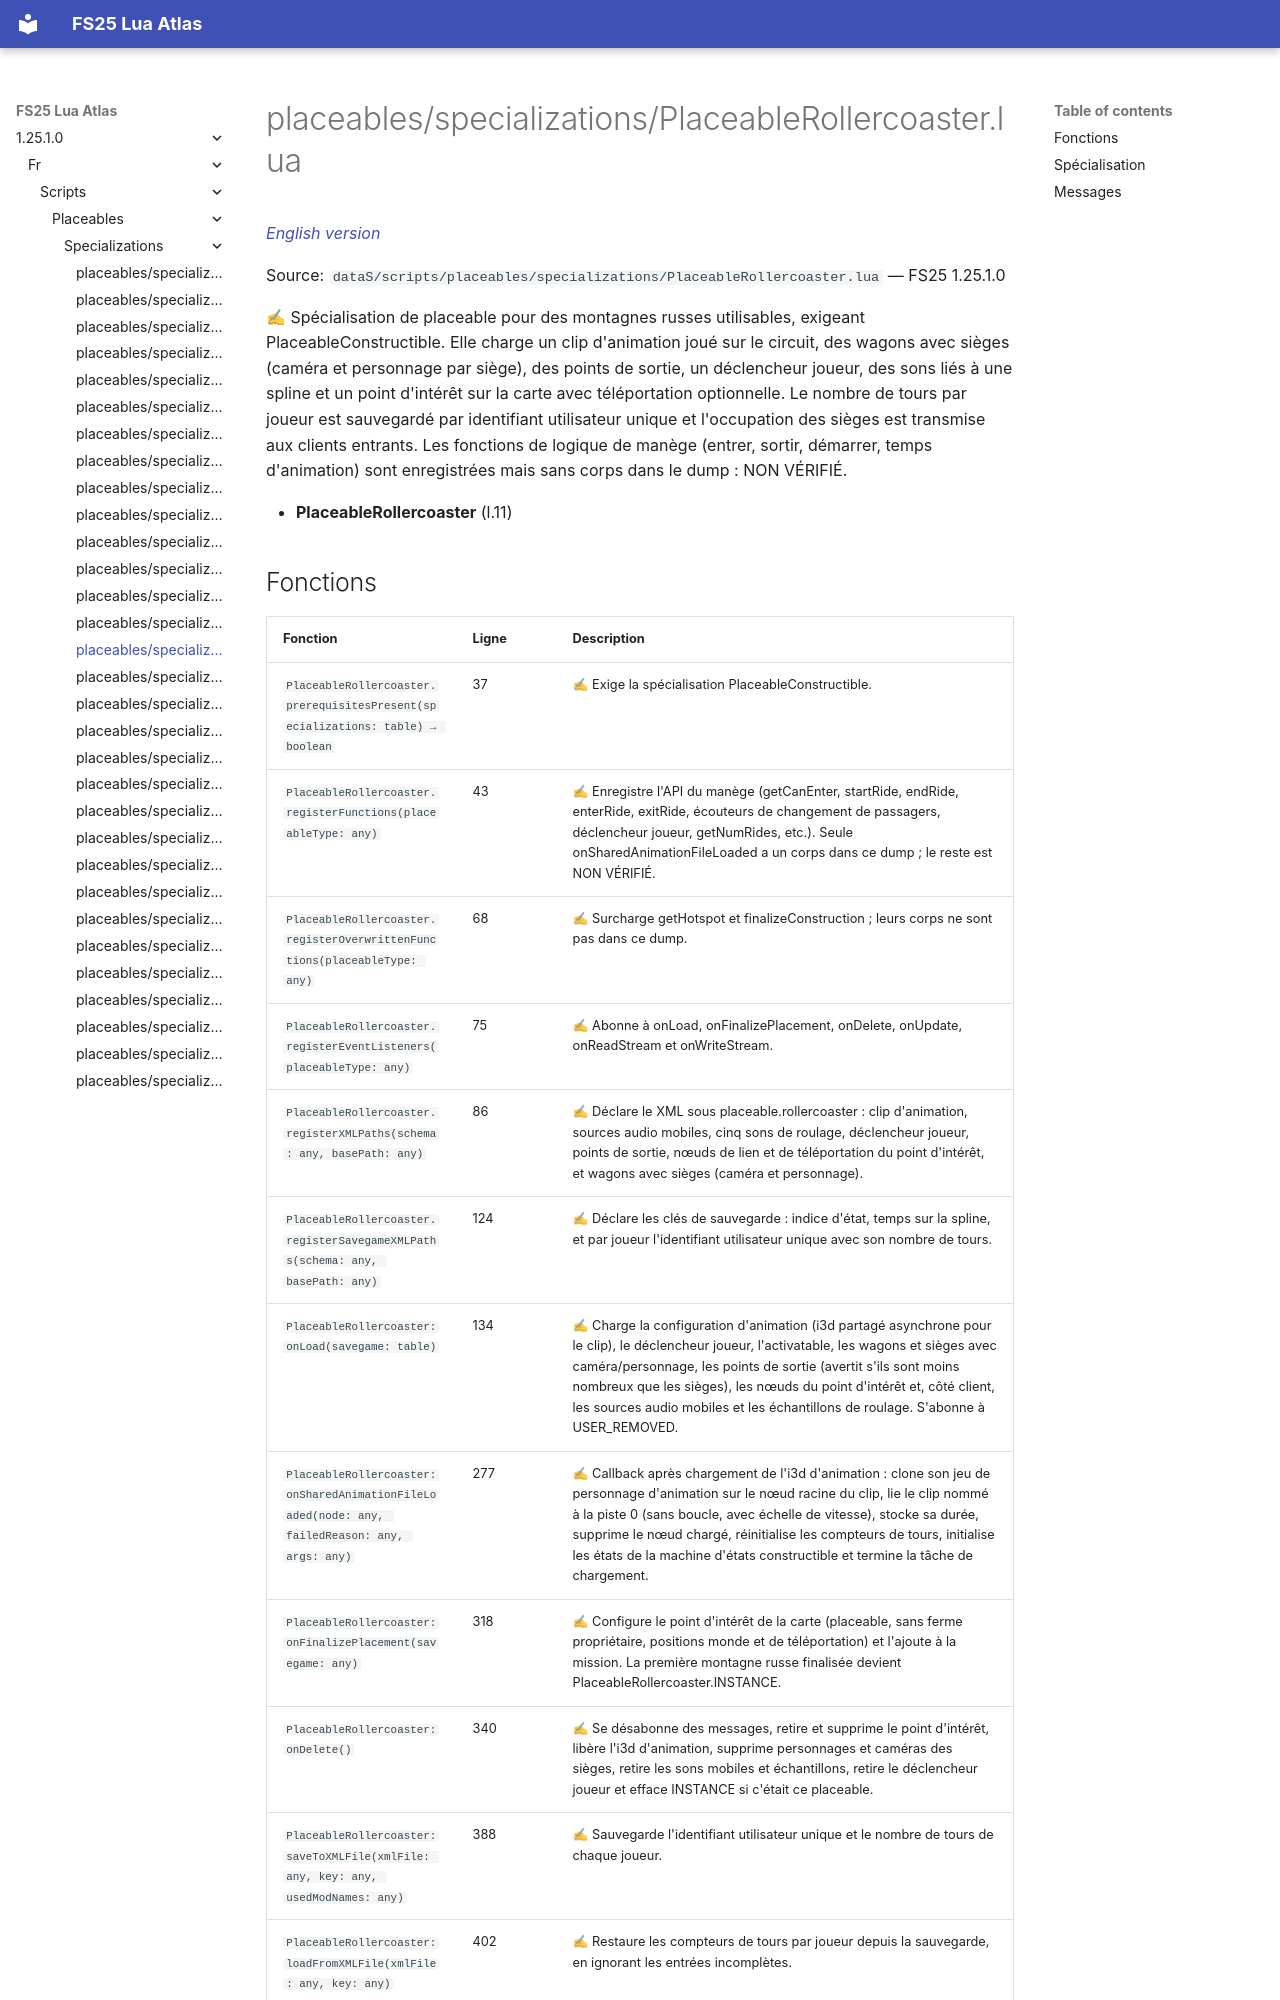

repository: Tim0219800/fs25-lua-atlas · page: 1.25.1.0/fr/scripts/placeables/specializations/PlaceableRollercoaster.html · generator: mkdocs

# placeables/specializations/PlaceableRollercoaster.lua

*[English version](../../../../scripts/placeables/specializations/PlaceableRollercoaster.md)*

Source: `dataS/scripts/placeables/specializations/PlaceableRollercoaster.lua` — FS25 1.25.1.0

✍ Spécialisation de placeable pour des montagnes russes utilisables, exigeant PlaceableConstructible. Elle charge un clip d'animation joué sur le circuit, des wagons avec sièges (caméra et personnage par siège), des points de sortie, un déclencheur joueur, des sons liés à une spline et un point d'intérêt sur la carte avec téléportation optionnelle. Le nombre de tours par joueur est sauvegardé par identifiant utilisateur unique et l'occupation des sièges est transmise aux clients entrants. Les fonctions de logique de manège (entrer, sortir, démarrer, temps d'animation) sont enregistrées mais sans corps dans le dump : NON VÉRIFIÉ.

- **PlaceableRollercoaster** (l.11)
